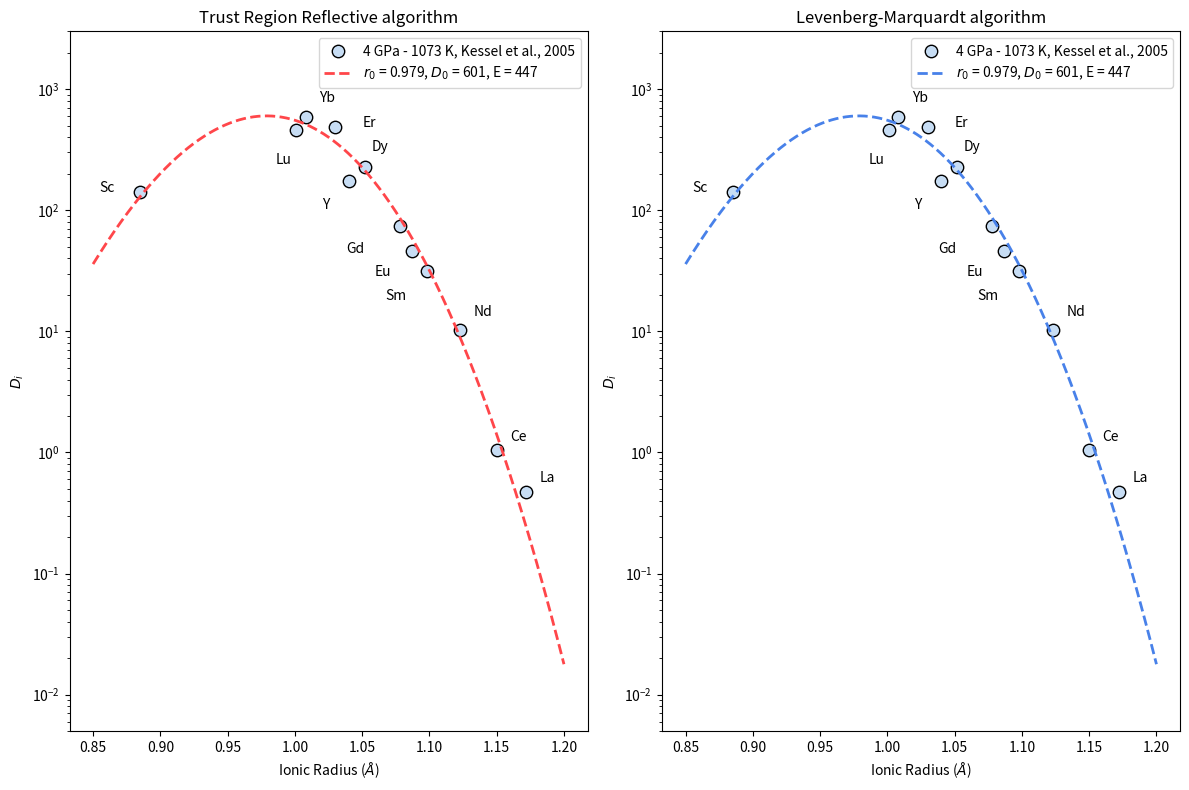

The matplotlib source for this figure:
import numpy as np
import matplotlib.pyplot as plt
from scipy.optimize import curve_fit

def func(r, r0, D0, E): 
    R=8.314462618
    scale = 1e-21 # r in Angstrom (r^3 -> 10^-30 m), E is GPa (10^9 Pa)
    T = 800 + 273.15
    Na=6.02e23
    return D0*np.exp((-4*np.pi*E*Na*((r0/2)*(r-r0)**2+
                        (1/3)*(r-r0)**3)*scale)/(R*T))

def add_elements(ax):
    # to plot the name of the elements on the diagram
    names = ['La', 'Ce', 'Nd', 'Sm', 'Eu', 'Gd', 'Dy', 'Er', 'Yb', 'Lu', 'Y', 'Sc']
    annotate_xs = np.array([1.172 + 0.01, 1.15 + 0.01, 1.123 + 0.01, 1.098 - 0.031, 1.087 - 0.028, 
                            1.078 - 0.04, 1.052 + 0.005, 1.03 + 0.02, 1.008 + 0.01, 1.001 - 0.015, 1.04 -0.02, 0.885 - 0.03])
    annotate_ys = np.array([0.468 + 0.1, 1.050 + 0.2, 10.305 + 3, 31.283 - 13, 45.634 -17, 
                            74.633- 30, 229.279 + 80, 485.500, 583.828 +200, 460.404 -220, 172.844 -70, 141.630])
    
    for name, annotate_x, annotate_y in zip(names, annotate_xs, annotate_ys):
        ax.annotate(name, (annotate_x, annotate_y))

Di = np.array([0.468, 1.050, 10.305,	31.283,	45.634,	74.633, 229.279, 485.500, 583.828, 460.404, 172.844, 141.630])
I_r = np.array([1.172, 1.15, 1.123, 1.098, 1.087, 1.078, 1.052, 1.03, 1.008, 1.001, 1.04, 0.885])

fig = plt.figure(figsize=(12,8))

# Trust Region Reflective algorithm
ax1 = fig.add_subplot(1,2,1)
ax1.set_title("Trust Region Reflective algorithm")
ax1.scatter(I_r, Di, s=80, color='#c7ddf4', edgecolors='k', label='4 GPa - 1073 K, Kessel et al., 2005')

popt1, pcov1 = curve_fit(func, I_r, Di, 
                         method='trf', 
                         bounds=([0.8,0,0],[1.3,1000,1000]))

x1 = np.linspace(0.85,1.2,1000)
y1 = func(x1,popt1[0],popt1[1], popt1[2])
ax1.plot(x1,y1, color='#ff464a', linewidth=2, linestyle ='--', 
         label=r'$r_0$ = ' + '{:.3f}'.format(popt1[0]) 
         + r', $D_0$ = ' + '{:.0f}'.format(popt1[1]) 
         + ', E = ' + '{:.0f}'.format(popt1[2]))
add_elements(ax = ax1)
ax1.set_yscale('log')
ax1.set_xlabel(r'Ionic Radius ($\AA$)')
ax1.set_ylabel(r'$D_i$')
ax1.set_ylim(0.005,3000)
ax1.legend()

# Levenberg-Marquardt algorithm
ax2 = fig.add_subplot(1,2,2)
ax2.set_title("Levenberg-Marquardt algorithm")
ax2.scatter(I_r, Di, s=80, color='#c7ddf4', edgecolors='k', label='4 GPa - 1073 K, Kessel et al., 2005')

popt2, pcov2 = curve_fit(func, I_r, Di, method='lm', p0=(1.1,100,100))

x2 = np.linspace(0.85,1.2,1000)
y2 = func(x2,popt2[0],popt2[1], popt2[2])
ax2.plot(x2,y2, color='#4881e9', linewidth=2, linestyle ='--', 
         label=r'$r_0$ = ' + '{:.3f}'.format(popt2[0]) + r', $D_0$ = ' + '{:.0f}'.format(popt2[1]) + ', E = ' + '{:.0f}'.format(popt2[2]))
add_elements(ax = ax2)
ax2.set_yscale('log')
ax2.set_xlabel(r'Ionic Radius ($\AA$)')
ax2.set_ylabel(r'$D_i$')
ax2.set_ylim(0.005,3000)
ax2.legend()

fig.tight_layout()